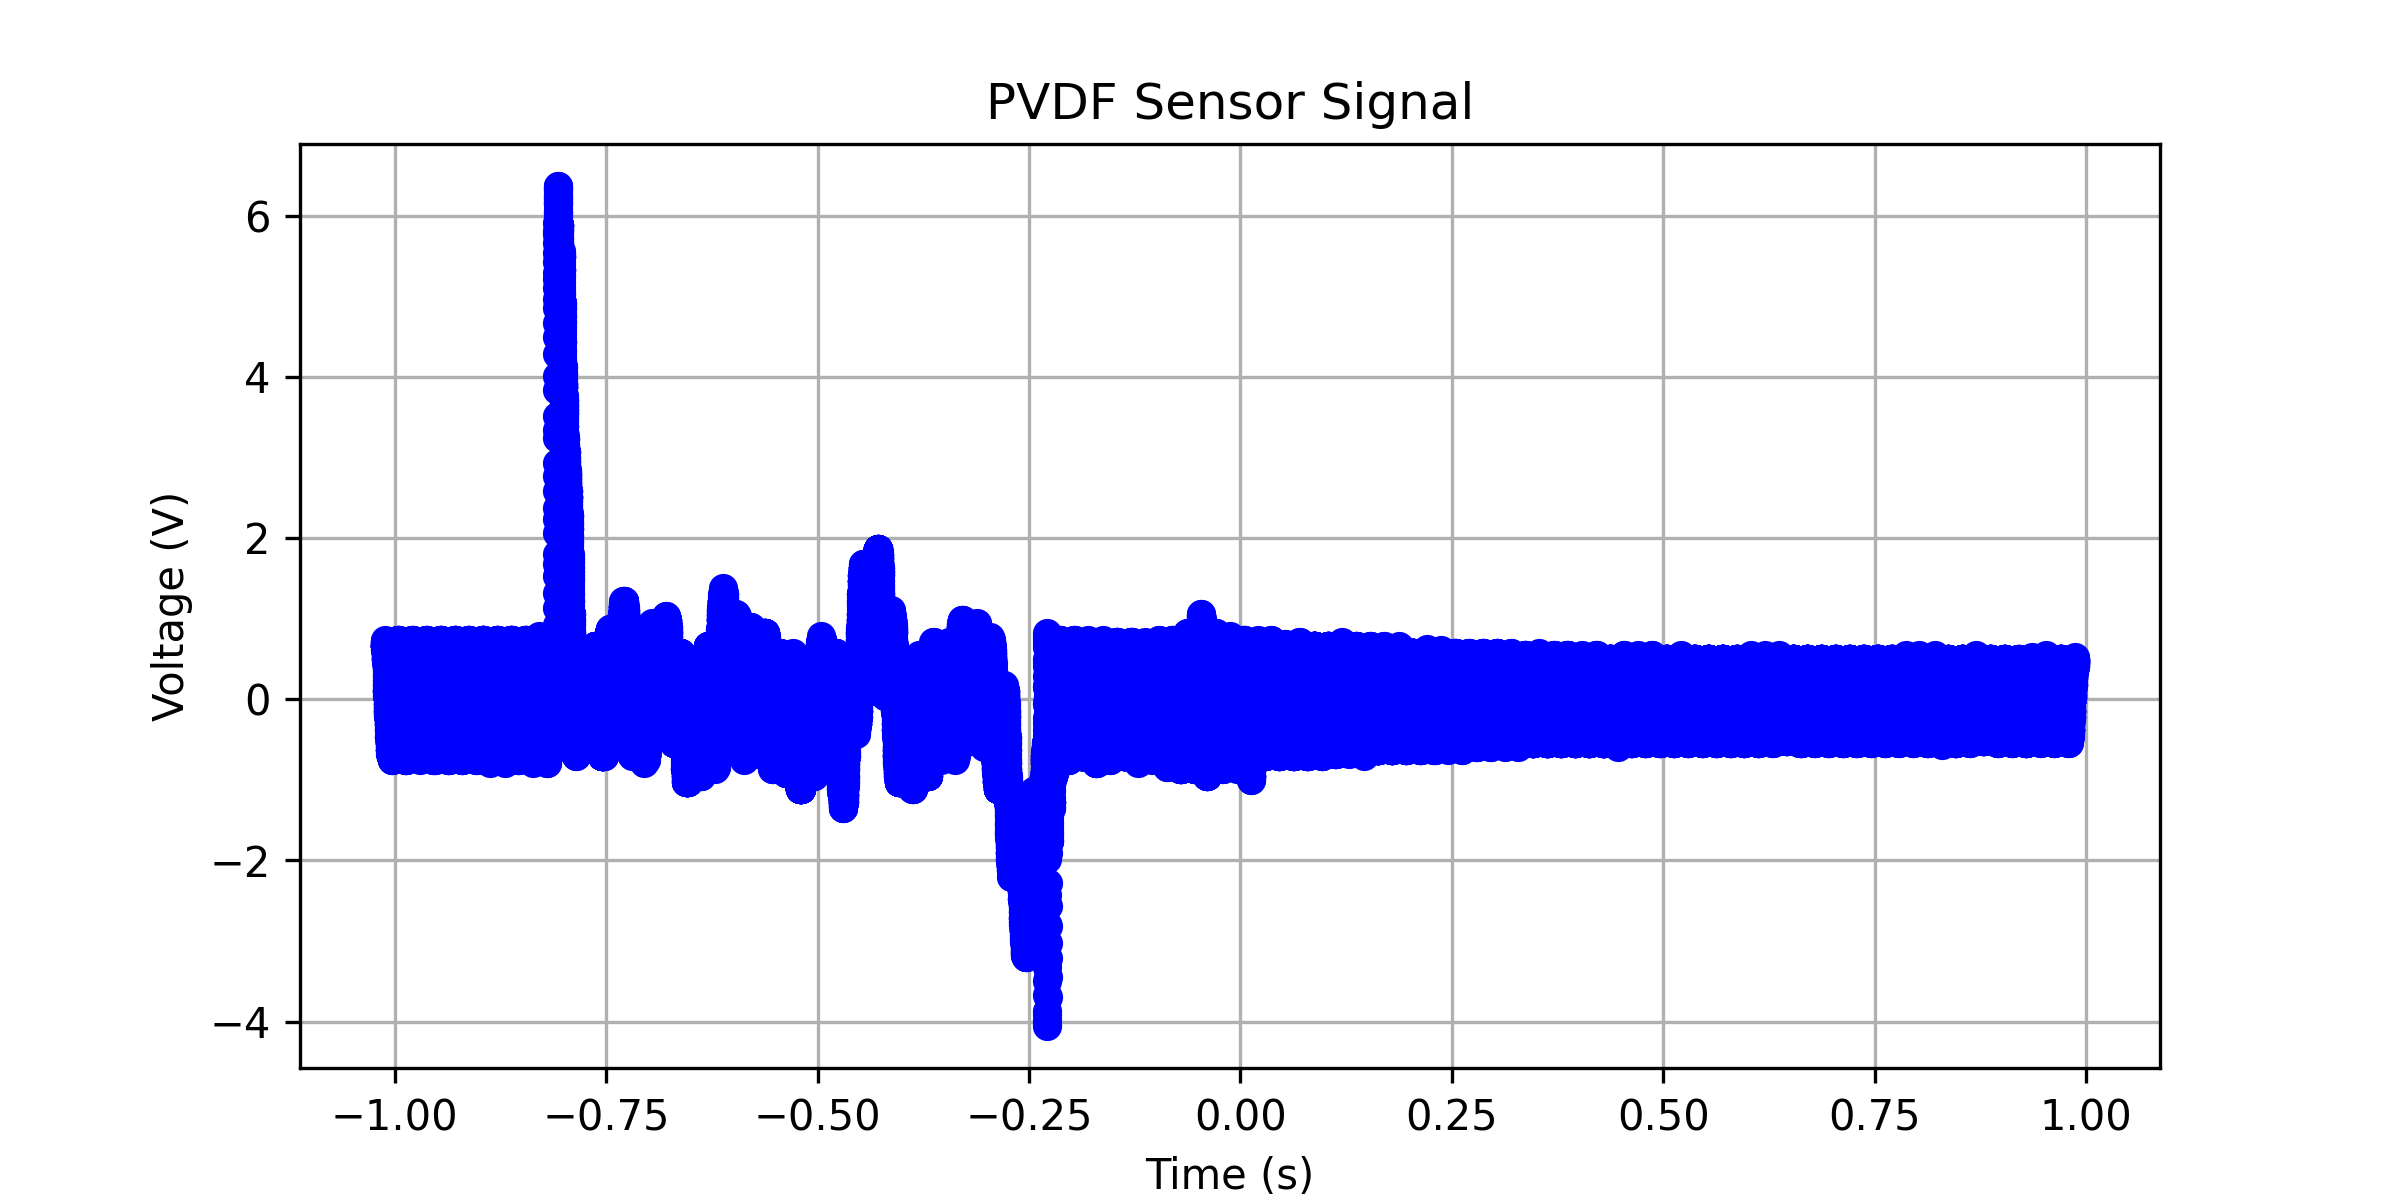

Values plotted in this chart, from the file beside it:
x-axis, 1
second, Volt
-1.01200000E+00, +658.79395E-03
-1.01196800E+00, +709.04520E-03
-1.01193600E+00, +688.94470E-03
-1.01190400E+00, +658.79395E-03
-1.01187200E+00, +658.79395E-03
-1.01184000E+00, +709.04520E-03
-1.01180800E+00, +688.94470E-03
-1.01177600E+00, +709.04520E-03
-1.01174400E+00, +739.19596E-03
-1.01171200E+00, +688.94470E-03
-1.01168000E+00, +658.79395E-03
-1.01164800E+00, +658.79395E-03
-1.01161600E+00, +658.79395E-03
-1.01158400E+00, +709.04520E-03
-1.01155200E+00, +688.94470E-03
-1.01152000E+00, +658.79395E-03
-1.01148800E+00, +658.79395E-03
-1.01145600E+00, +658.79395E-03
-1.01142400E+00, +658.79395E-03
-1.01139200E+00, +709.04520E-03
-1.01136000E+00, +688.94470E-03
-1.01132800E+00, +658.79395E-03
-1.01129600E+00, +658.79395E-03
-1.01126400E+00, +658.79395E-03
-1.01123200E+00, +658.79395E-03
-1.01120000E+00, +658.79395E-03
-1.01116800E+00, +709.04520E-03
-1.01113600E+00, +688.94470E-03
-1.01110400E+00, +658.79395E-03
-1.01107200E+00, +658.79395E-03
-1.01104000E+00, +658.79395E-03
-1.01100800E+00, +608.54269E-03
-1.01097600E+00, +628.64320E-03
-1.01094400E+00, +658.79395E-03
-1.01091200E+00, +658.79395E-03
-1.01088000E+00, +658.79395E-03
-1.01084800E+00, +608.54269E-03
-1.01081600E+00, +578.39194E-03
-1.01078400E+00, +578.39194E-03
-1.01075200E+00, +628.64320E-03
-1.01072000E+00, +608.54269E-03
-1.01068800E+00, +578.39194E-03
-1.01065600E+00, +578.39194E-03
-1.01062400E+00, +578.39194E-03
-1.01059200E+00, +628.64320E-03
-1.01056000E+00, +608.54269E-03
-1.01052800E+00, +578.39194E-03
-1.01049600E+00, +578.39194E-03
-1.01046400E+00, +578.39194E-03
-1.01043200E+00, +578.39194E-03
-1.01040000E+00, +578.39194E-03
-1.01036800E+00, +578.39194E-03
-1.01033600E+00, +578.39194E-03
-1.01030400E+00, +578.39194E-03
-1.01027200E+00, +578.39194E-03
-1.01024000E+00, +578.39194E-03
-1.01020800E+00, +528.14068E-03
-1.01017600E+00, +548.24119E-03
-1.01014400E+00, +528.14068E-03
... 62,441 more rows
